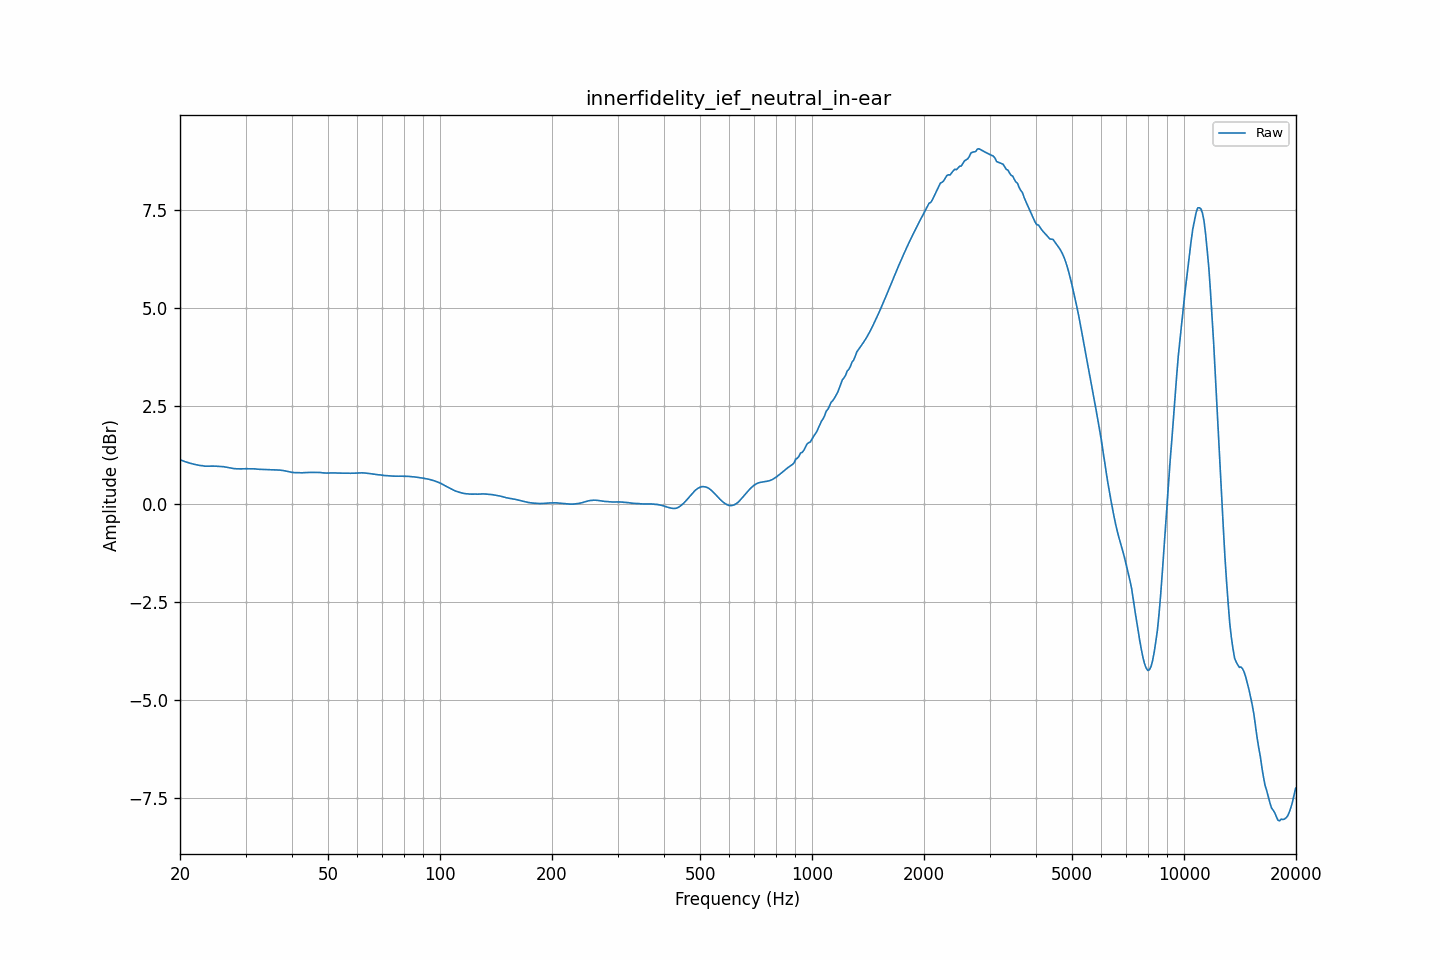

The data file committed next to this chart (first rows):
frequency, raw
20.00, 1.13
20.20, 1.12
20.40, 1.10
20.61, 1.09
20.81, 1.07
21.02, 1.06
21.23, 1.05
21.44, 1.04
21.66, 1.02
21.87, 1.02
22.09, 1.01
22.31, 1.00
22.54, 0.99
22.76, 0.98
22.99, 0.98
23.22, 0.97
23.45, 0.97
23.69, 0.97
23.92, 0.97
24.16, 0.97
24.40, 0.97
24.65, 0.97
24.89, 0.97
25.14, 0.97
25.39, 0.97
25.65, 0.96
25.91, 0.96
26.16, 0.95
26.43, 0.95
26.69, 0.94
26.96, 0.93
27.23, 0.93
27.50, 0.92
27.77, 0.91
28.05, 0.90
28.33, 0.90
28.62, 0.90
28.90, 0.89
29.19, 0.90
29.48, 0.90
29.78, 0.90
30.08, 0.90
30.38, 0.90
30.68, 0.90
30.99, 0.90
31.30, 0.90
31.61, 0.90
31.93, 0.90
32.24, 0.89
32.57, 0.89
32.89, 0.89
33.22, 0.89
33.55, 0.89
33.89, 0.88
34.23, 0.88
34.57, 0.88
34.92, 0.88
35.27, 0.88
35.62, 0.88
35.97, 0.87
... 635 more rows
